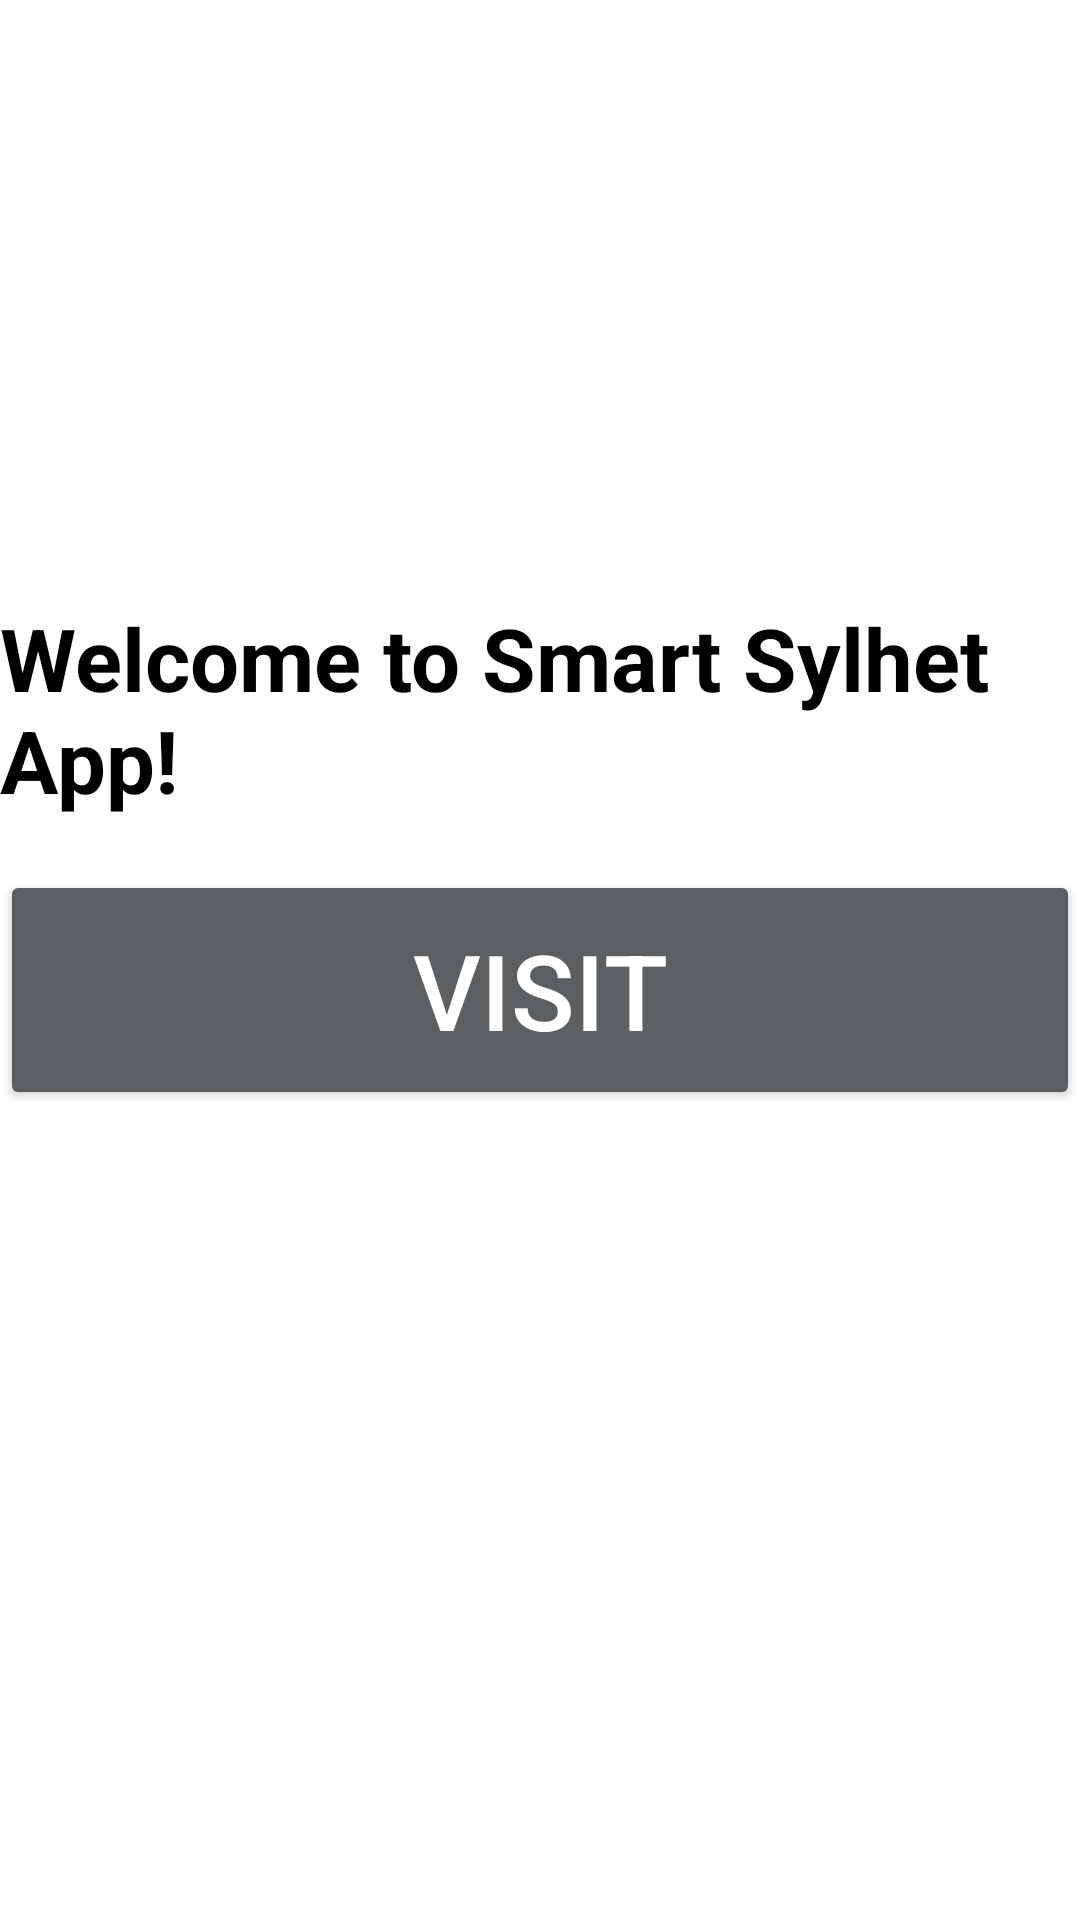

Here is an Android app screen rendered from its layout file. Give the layout XML and the strings, colors and styles it references.
<!-- AndroidManifest.xml: application theme Theme.SignupLoginFirebase -->
<!-- res/layout/activity_main.xml -->
<?xml version="1.0" encoding="utf-8"?>
<RelativeLayout
    xmlns:android="http://schemas.android.com/apk/res/android"
    xmlns:app="http://schemas.android.com/apk/res-auto"
    xmlns:tools="http://schemas.android.com/tools"
    android:layout_width="match_parent"
    android:layout_height="match_parent"
    android:background="@drawable/www"
    tools:context=".MainActivity">

    <TextView
        android:layout_width="match_parent"
        android:layout_height="wrap_content"
        android:text="Welcome to Smart Sylhet App!"
        android:textColor="@color/black"
        android:paddingTop="200dp"
        android:textSize="29sp"
        android:textStyle="bold"
        />

    <Button
        android:layout_width="match_parent"
        android:layout_height="80dp"
        android:text="visit"
        android:textSize="35sp"
        android:textColor="@color/white"
        android:id="@+id/btn2"
        android:layout_marginTop="290dp"
        android:backgroundTint="@color/material_dynamic_neutral40"
        />

</RelativeLayout>
<!-- resources referenced by this layout -->
<resources>
  <style name="Theme.SignupLoginFirebase" parent="Theme.MaterialComponents.DayNight.NoActionBar">
          
          <item name="colorPrimary">@color/purple_500</item>
          <item name="colorPrimaryVariant">@color/Lavender</item>
          <item name="colorOnPrimary">@color/white</item>
          
          <item name="colorSecondary">@color/teal_200</item>
          <item name="colorSecondaryVariant">@color/teal_700</item>
          <item name="colorOnSecondary">@color/black</item>
          
          <item name="android:statusBarColor">?attr/colorPrimaryVariant</item>
          
      </style>
  <!-- not gathered from this repository: default colours our renderer supplied (Android Studio template values) -->
  <color name="purple_500">#FF6200EE</color>
  <color name="teal_200">#FF03DAC5</color>
  <color name="teal_700">#FF018786</color>
  <color name="black">#FF000000</color>
  <color name="white">#FFFFFFFF</color>
</resources>
